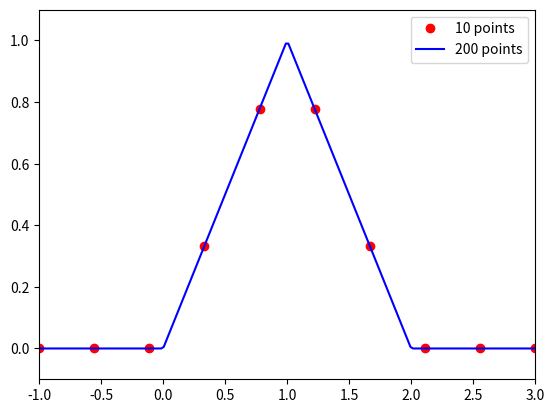

Write the Python code that produced this figure.
from matplotlib.pyplot import *
import numpy as np
import operator

def Nv(x):
   r = np.where(x < 0, 0.0, x)
   condition = operator.and_(0 <= x, x < 1) 
   r = np.where(condition, x, r)
   condition = operator.and_(1 <= x, x < 2) 
   r = np.where(condition, 2-x, r)
   r = np.where(x >= 2, 0.0, r)
   return r


x = np.linspace(-1, 3, 10)
x2 = np.linspace(-1, 3, 200)
plot(x, Nv(x), 'ro')
plot(x2, Nv(x2), 'b')
legend(['10 points', '200 points'])
axis([x[0], x[-1], -0.1, 1.1])
show()